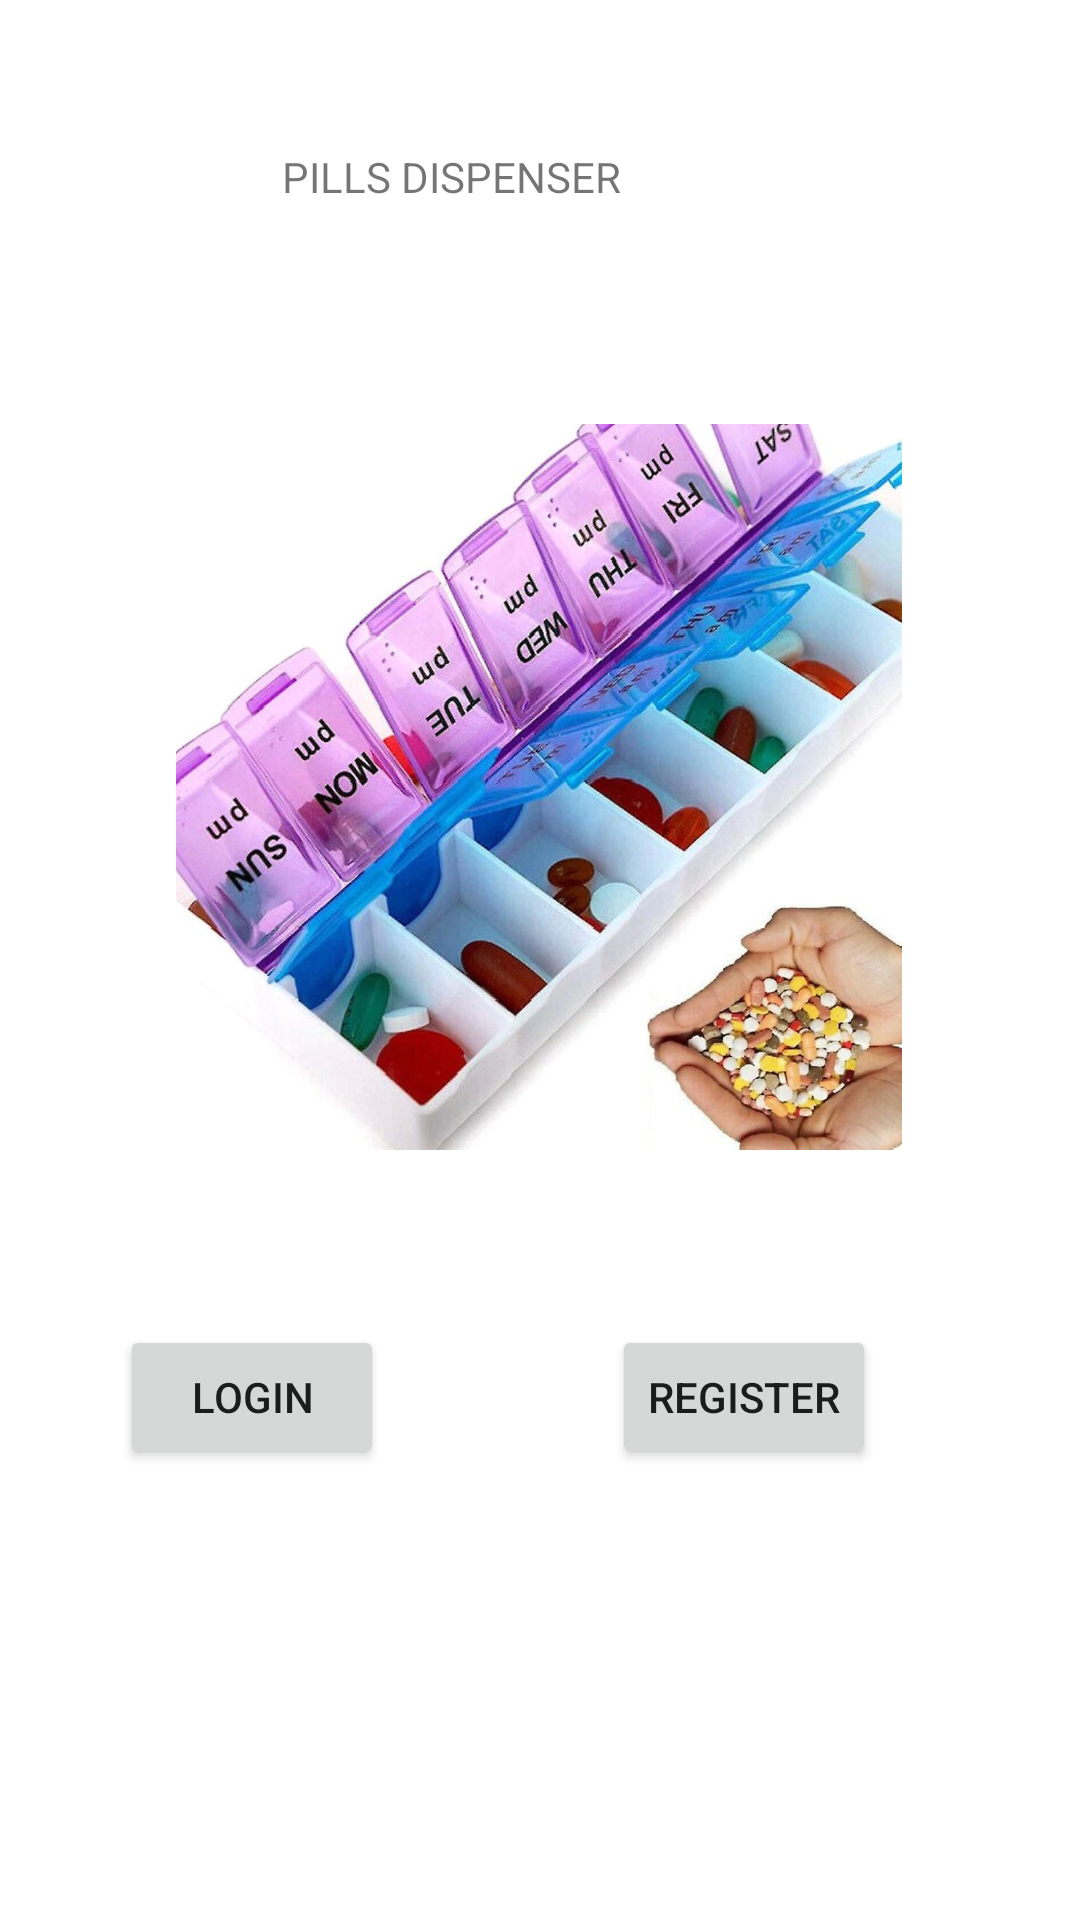

Here is an Android app screen rendered from its layout file. Give the layout XML and the strings, colors and styles it references.
<!-- AndroidManifest.xml: application theme Theme.Proiect_PDM -->
<!-- res/layout/activity_main.xml -->
<?xml version="1.0" encoding="utf-8"?>
<androidx.constraintlayout.widget.ConstraintLayout xmlns:android="http://schemas.android.com/apk/res/android"
    xmlns:app="http://schemas.android.com/apk/res-auto"
    xmlns:tools="http://schemas.android.com/tools"
    android:layout_width="match_parent"
    android:layout_height="match_parent"
    tools:context=".MainActivity">


    <TextView
        android:id="@+id/textView"
        android:layout_width="204dp"
        android:layout_height="24dp"
        android:text="PILLS DISPENSER"
        app:layout_constraintBottom_toBottomOf="parent"
        app:layout_constraintEnd_toEndOf="parent"
        app:layout_constraintHorizontal_bias="0.603"
        app:layout_constraintStart_toStartOf="parent"
        app:layout_constraintTop_toTopOf="parent"
        app:layout_constraintVertical_bias="0.08" />

    <ImageView
        android:layout_width="wrap_content"
        android:layout_height="wrap_content"
        android:adjustViewBounds="true"
        android:maxWidth="242dp"
        android:maxHeight="442dp"
        android:scaleType="fitCenter"
        android:src="@drawable/pills"
        app:layout_constraintBottom_toBottomOf="parent"
        app:layout_constraintEnd_toEndOf="parent"
        app:layout_constraintHorizontal_bias="0.498"
        app:layout_constraintStart_toStartOf="parent"
        app:layout_constraintTop_toTopOf="parent"
        app:layout_constraintVertical_bias="0.355" />

    <Button
        android:id="@+id/buttonLogin"
        android:layout_width="wrap_content"
        android:layout_height="wrap_content"
        android:layout_marginEnd="232dp"
        android:text="LOGIN"
        app:layout_constraintBottom_toBottomOf="parent"
        app:layout_constraintEnd_toEndOf="parent"
        app:layout_constraintTop_toTopOf="parent"
        app:layout_constraintVertical_bias="0.746" />

    <Button
        android:id="@+id/buttonRegister"
        android:layout_width="wrap_content"
        android:layout_height="wrap_content"
        android:layout_marginEnd="68dp"
        android:text="REGISTER"
        app:layout_constraintBottom_toBottomOf="parent"
        app:layout_constraintEnd_toEndOf="parent"
        app:layout_constraintTop_toTopOf="parent"
        app:layout_constraintVertical_bias="0.746" />
</androidx.constraintlayout.widget.ConstraintLayout>
<!-- resources referenced by this layout -->
<resources>
  <!-- drawable pills: png bitmap (drawable, 126806 bytes) -->
  <style name="Theme.Proiect_PDM" parent="Theme.MaterialComponents.DayNight.DarkActionBar">
          
          <item name="colorPrimary">@color/purple_500</item>
          <item name="colorPrimaryVariant">@color/purple_700</item>
          <item name="colorOnPrimary">@color/white</item>
          
          <item name="colorSecondary">@color/teal_200</item>
          <item name="colorSecondaryVariant">@color/teal_700</item>
          <item name="colorOnSecondary">@color/black</item>
          
          <item name="android:statusBarColor" tools:targetApi="l">?attr/colorPrimaryVariant</item>
          
      </style>
  <!-- not gathered from this repository: default colours our renderer supplied (Android Studio template values) -->
  <color name="purple_500">#FF6200EE</color>
  <color name="purple_700">#FF3700B3</color>
  <color name="teal_200">#FF03DAC5</color>
  <color name="teal_700">#FF018786</color>
  <color name="black">#FF000000</color>
  <color name="white">#FFFFFFFF</color>
</resources>
